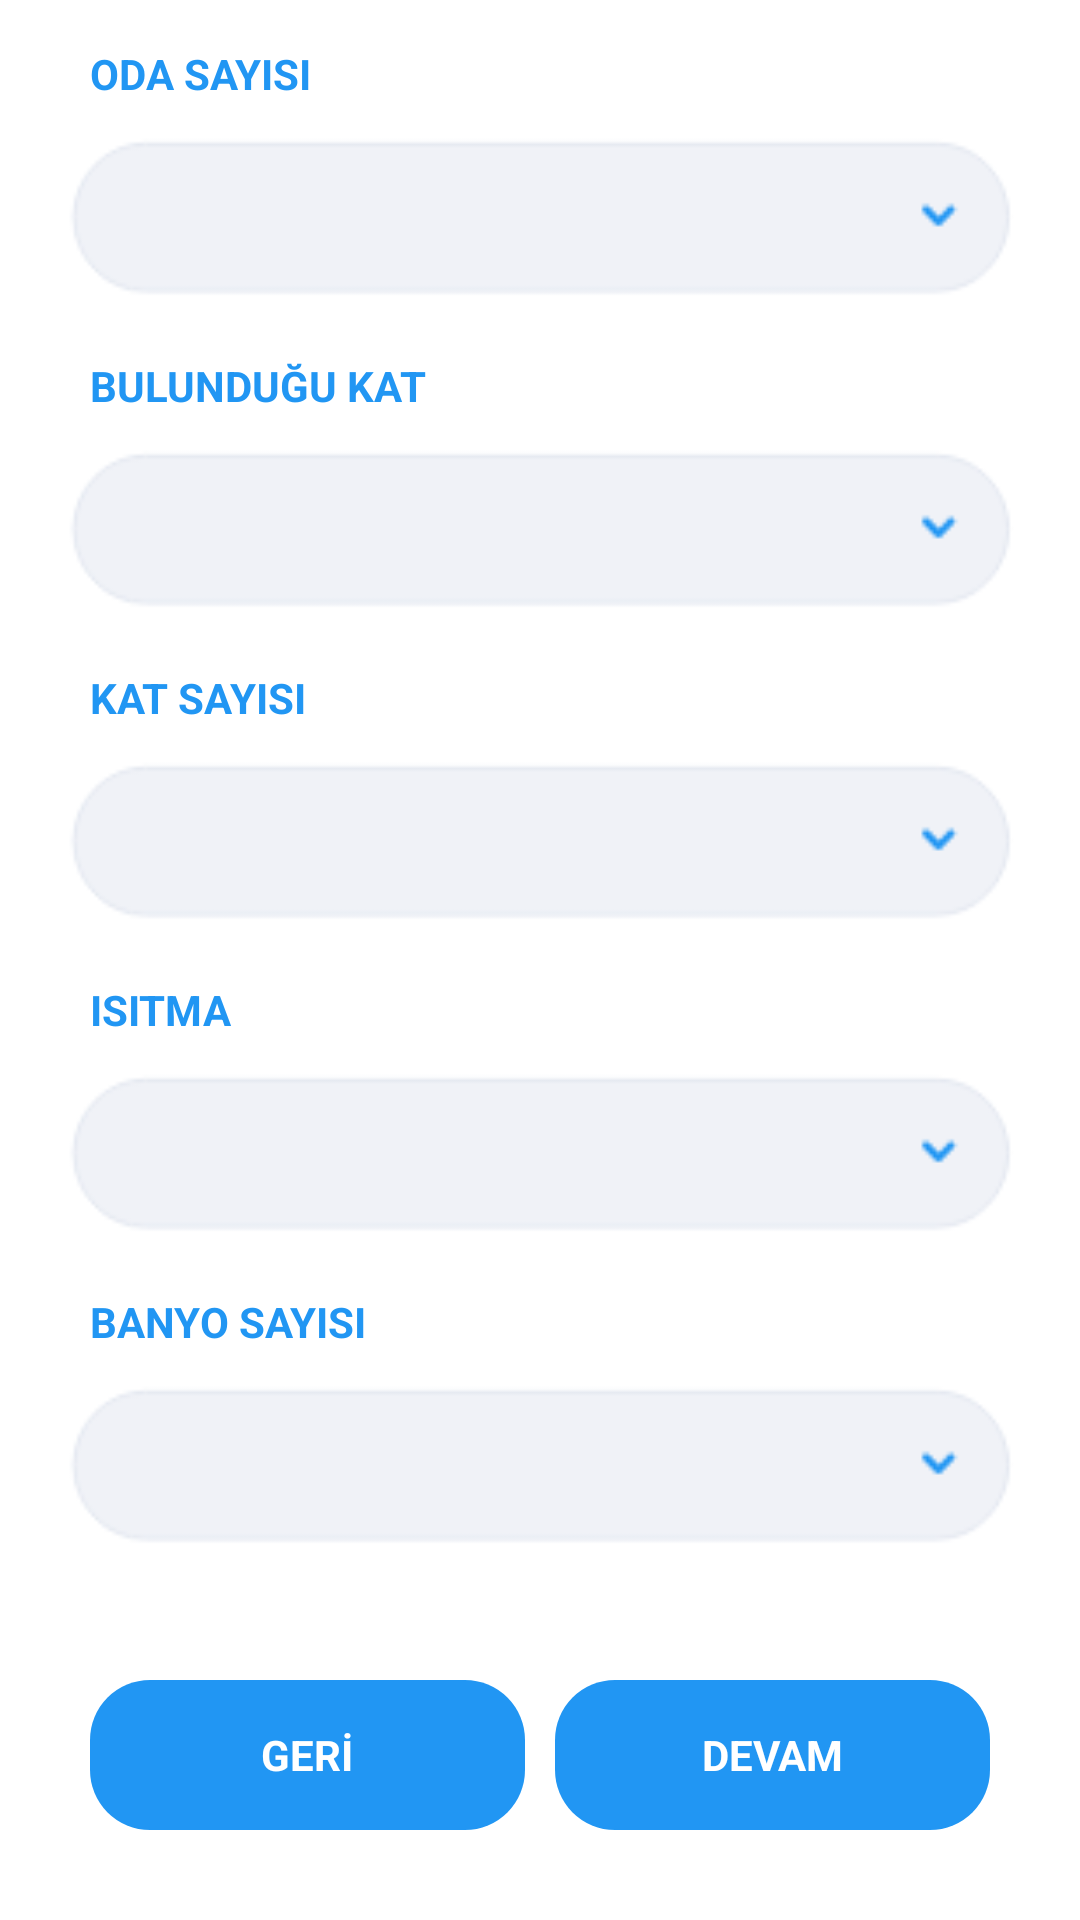

This screen was rendered from an Android layout file. Write that file and the resources it references.
<!-- AndroidManifest.xml: application theme Theme.AnindaEv -->
<!-- res/layout/activity_ilan_ekle2.xml -->
<?xml version="1.0" encoding="utf-8"?>
<LinearLayout
    xmlns:android="http://schemas.android.com/apk/res/android"
    xmlns:app="http://schemas.android.com/apk/res-auto"
    xmlns:tools="http://schemas.android.com/tools"
    android:layout_width="match_parent"
    android:layout_height="match_parent"
    android:orientation="vertical"
    tools:context=".IlanEkleActivity1">

    <LinearLayout
        android:layout_margin="10dp"
        android:backgroundTint="#fff"
        android:background="@drawable/layoutdesign"
        android:orientation="vertical"
        android:layout_width="match_parent"
        android:layout_height="wrap_content">
        <TextView
            android:text="ODA SAYISI"
            android:textColor="#2196F3"
            android:textStyle="bold"
            android:layout_marginTop="5dp"
            android:layout_marginLeft="20dp"
            android:layout_width="match_parent"
            android:layout_height="wrap_content"/>
        <Spinner
            android:padding="10dp"
            android:background="@drawable/dropdown"
            android:id="@+id/odaSpinner"
            android:textColor="#000"
            android:textSize="40sp"
            android:layout_width="match_parent"
            android:layout_height="60dp"
            android:layout_margin="10dp"
            android:layout_marginTop="10dp"/>
        <TextView
            android:text="BULUNDUĞU KAT"
            android:textColor="#2196F3"
            android:textStyle="bold"
            android:layout_marginTop="5dp"
            android:layout_marginLeft="20dp"
            android:layout_width="match_parent"
            android:layout_height="wrap_content"/>
        <Spinner
            android:padding="10dp"
            android:background="@drawable/dropdown"
            android:textColor="#000"
            android:textSize="40sp"
            android:layout_width="match_parent"
            android:layout_height="60dp"
            android:layout_margin="10dp"
            android:layout_marginTop="10dp"
            android:id="@+id/bulunduguKatSpinner"
            />
        <TextView
            android:text="KAT SAYISI"
            android:textColor="#2196F3"
            android:textStyle="bold"
            android:layout_marginTop="5dp"
            android:layout_marginLeft="20dp"
            android:layout_width="match_parent"
            android:layout_height="wrap_content"/>
        <Spinner
            android:padding="10dp"
            android:background="@drawable/dropdown"
            android:textColor="#000"
            android:textSize="40sp"
            android:layout_width="match_parent"
            android:layout_height="60dp"
            android:layout_margin="10dp"
            android:layout_marginTop="10dp"
            android:id="@+id/katSayisiSpinner"
            />
        <TextView
            android:text="ISITMA"
            android:textColor="#2196F3"
            android:textStyle="bold"
            android:layout_marginTop="5dp"
            android:layout_marginLeft="20dp"
            android:layout_width="match_parent"
            android:layout_height="wrap_content"/>
        <Spinner
            android:padding="10dp"
            android:background="@drawable/dropdown"
            android:textColor="#000"
            android:textSize="40sp"
            android:layout_width="match_parent"
            android:layout_height="60dp"
            android:layout_margin="10dp"
            android:layout_marginTop="10dp"
            android:id="@+id/isitmaSpinner"
            />
        <TextView
            android:text="BANYO SAYISI"
            android:textColor="#2196F3"
            android:textStyle="bold"
            android:layout_marginTop="5dp"
            android:layout_marginLeft="20dp"
            android:layout_width="match_parent"
            android:layout_height="wrap_content"/>
        <Spinner
            android:padding="10dp"
            android:background="@drawable/dropdown"
            android:textColor="#000"
            android:textSize="40sp"
            android:layout_width="match_parent"
            android:layout_height="60dp"
            android:layout_margin="10dp"
            android:layout_marginTop="10dp"
            android:id="@+id/banyoSpinner"
            />
        <LinearLayout
            android:layout_gravity="center"
            android:layout_marginBottom="10dp"
            android:layout_marginTop="30dp"
            android:layout_width="300dp"
            android:layout_height="wrap_content"
            android:orientation="horizontal">
            <TextView
                android:gravity="center"
                android:backgroundTint="#2196F3"
                android:textStyle="bold"
                android:textColor="#fff"
                android:id="@+id/btnGeri"
                android:layout_width="0dp"
                android:layout_height="wrap_content"
                android:layout_marginRight="5dp"
                android:layout_weight="1"
                android:background="@drawable/butndesign"
                android:text="GERİ" />

            <TextView
                android:gravity="center"
                android:id="@+id/btnIleri"
                android:backgroundTint="#2196F3"
                android:textStyle="bold"
                android:textColor="#fff"
                android:layout_width="0dp"
                android:layout_height="wrap_content"
                android:layout_marginLeft="5dp"
                android:layout_weight="1"
                android:background="@drawable/butndesign"
                android:text="DEVAM" />

        </LinearLayout>
    </LinearLayout>
    </LinearLayout>
<!-- resources referenced by this layout -->
<resources>
  <!-- drawable butndesign (drawable) -->
  <?xml version="1.0" encoding="utf-8"?>
  <shape xmlns:android="http://schemas.android.com/apk/res/android">
      <gradient
          android:shape="oval"
          android:startColor="#4169E1"
          android:endColor="#0000CD"/>
  
  
      <corners
          android:radius="20dp"
          android:bottomLeftRadius="20dp"/>
  
      <size
          android:width="150dp"
          android:height="50dp"/>
  </shape>
  <!-- drawable dropdown: png bitmap (drawable, 1217 bytes) -->
  <!-- drawable layoutdesign (drawable) -->
  <?xml version="1.0" encoding="utf-8"?>
  <shape xmlns:android="http://schemas.android.com/apk/res/android" >
  
      <corners android:radius="40dp" />
  </shape>
  <style name="Theme.AnindaEv" parent="Theme.MaterialComponents.DayNight.DarkActionBar">
          
          <item name="colorPrimary">@color/purple500</item>
          <item name="colorPrimaryDark">@color/purple700</item>
          <item name="colorAccent">@color/teal200</item>
      </style>
  <color name="purple500">#2196F3</color>
  <color name="purple700">#2196F3</color>
  <color name="teal200">#2196F3</color>
</resources>
